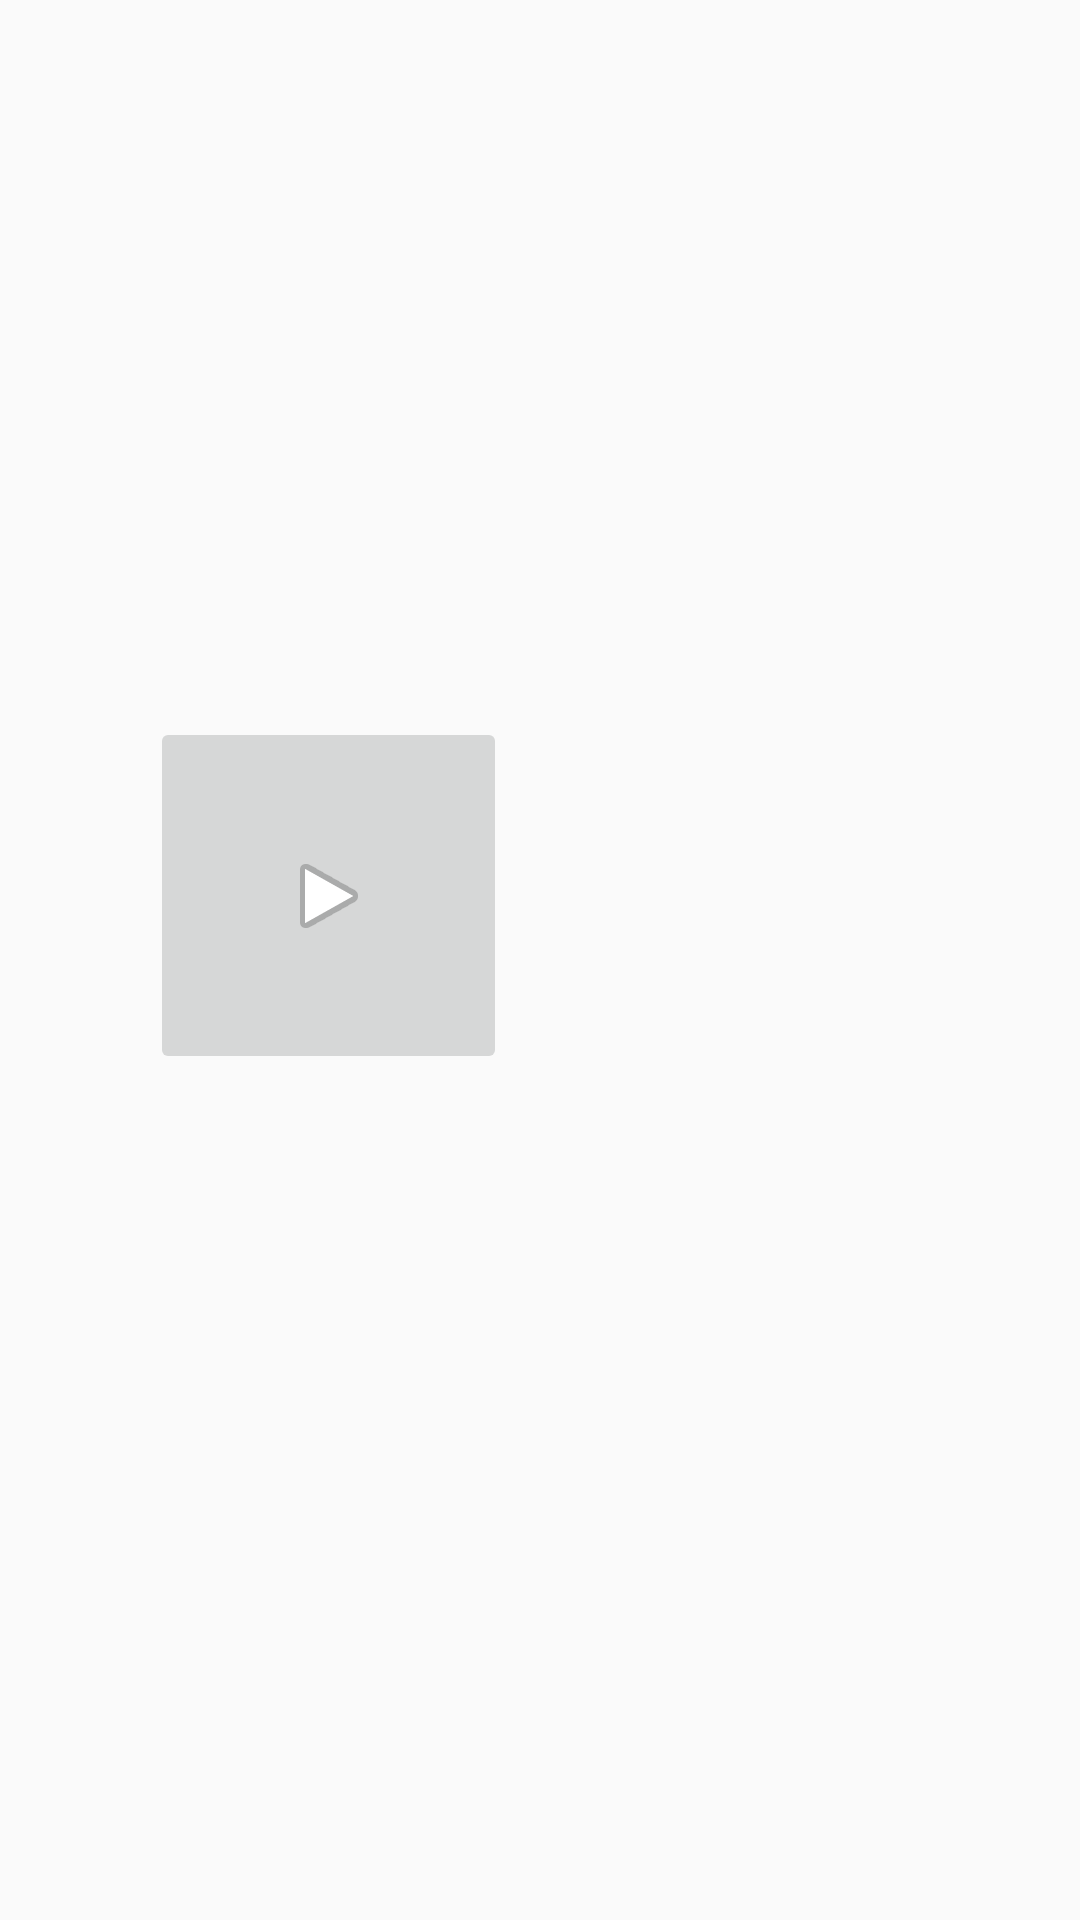

Reconstruct the res/layout file that produces this screen, plus the resources it refers to.
<!-- AndroidManifest.xml: application theme AppTheme -->
<!-- res/layout/home.xml -->
<?xml version="1.0" encoding="utf-8"?>

<androidx.appcompat.widget.LinearLayoutCompat xmlns:android="http://schemas.android.com/apk/res/android"
    xmlns:app="http://schemas.android.com/apk/res-auto"
    android:orientation="vertical" android:layout_width="match_parent"
    android:layout_height="match_parent">

    <ImageView
        android:id="@+id/imageView"
        android:layout_width="match_parent"
        android:layout_height="179dp"
        app:srcCompat="@mipmap/ic_launcher_round"
        android:contentDescription="@string/todo" />

    <ScrollView
        android:layout_width="match_parent"
        android:layout_height="match_parent">

        <LinearLayout
            android:id="@+id/replicate"
            android:layout_width="wrap_content"
            android:layout_height="wrap_content"
            android:orientation="vertical"
            android:layout_marginLeft="50dp"
            android:layout_marginTop="60dp">

            <ImageButton
                android:id="@+id/catagory_button"
                android:layout_width="119dp"
                android:layout_height="119dp"

                app:srcCompat="@android:drawable/ic_media_play" />



        </LinearLayout>
    </ScrollView>


</androidx.appcompat.widget.LinearLayoutCompat>
<!-- resources referenced by this layout -->
<resources>
  <string name="todo">TODO</string>
  <style name="AppTheme" parent="AppTheme.Base" />
  <style name="AppTheme.Base" parent="Theme.AppCompat.Light.NoActionBar">
          
          <item name="colorPrimary">#3F51B5</item>
          
          <item name="colorPrimaryDark">#3949AB</item>
          
          <item name="colorAccent">#00B0FF</item>
          
      </style>
</resources>
